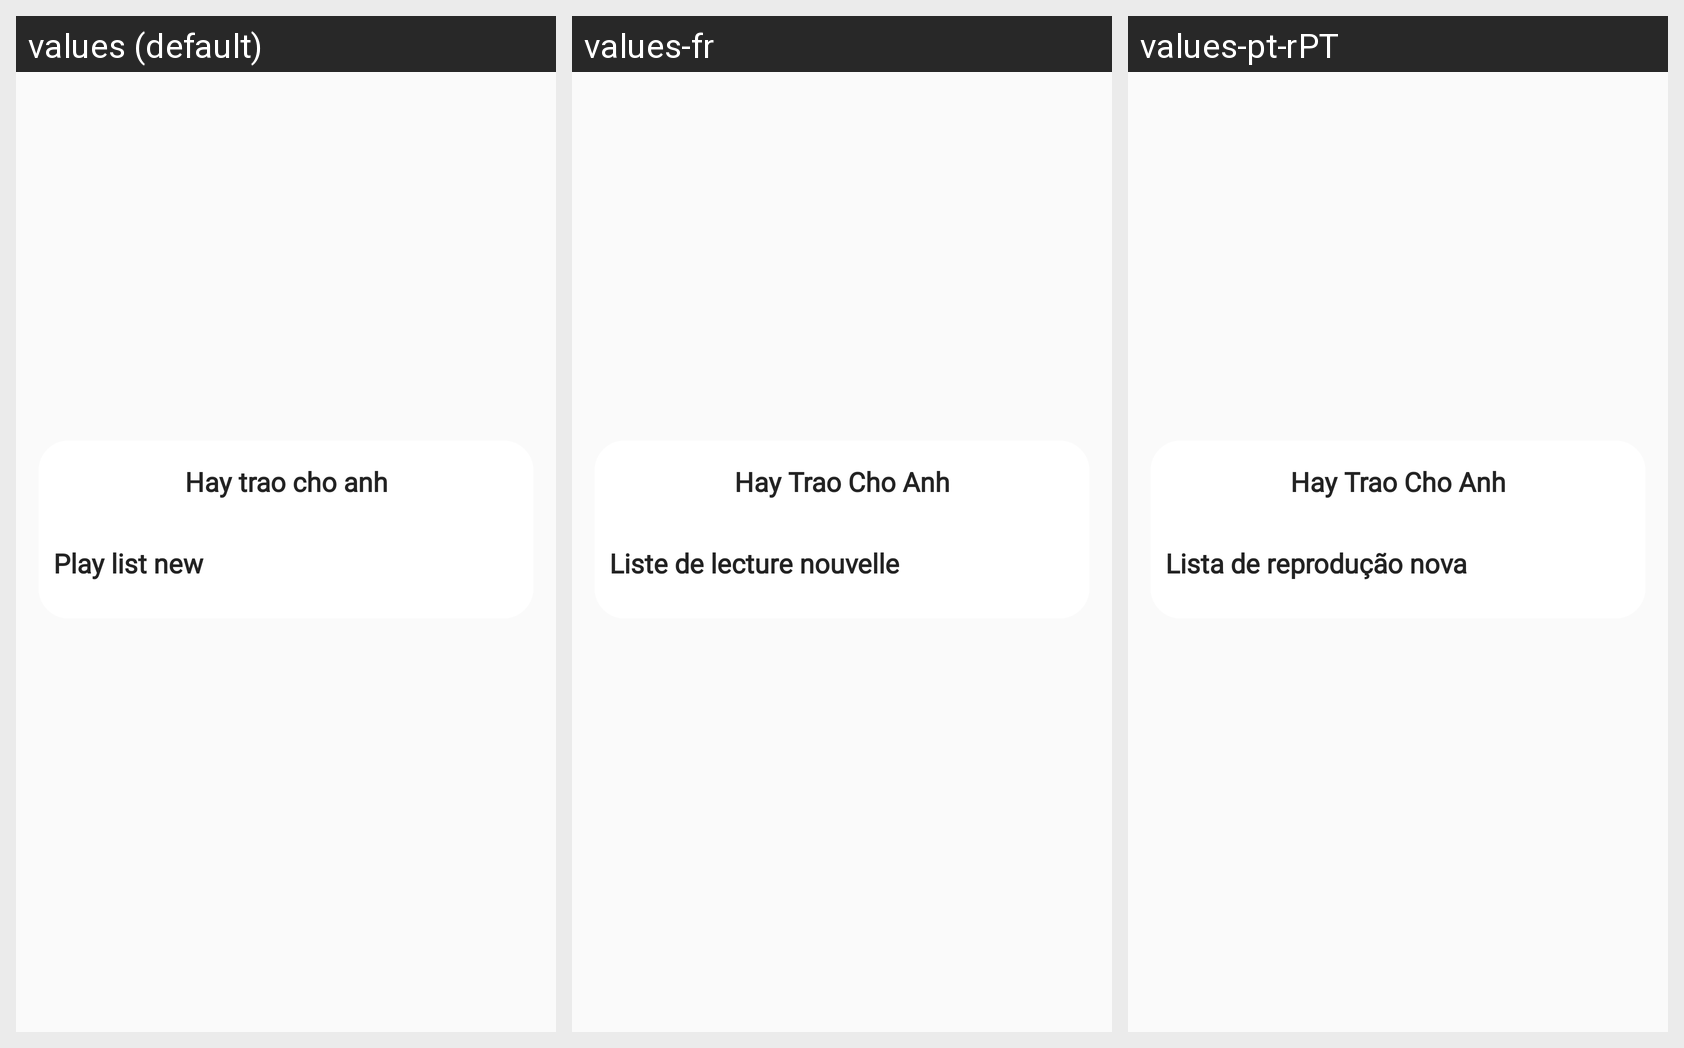

Locale-by-locale string values for the Android screen shown in this grid:
Android screen res/layout/bottonsheet_menu_song.xml rendered under 3 locales, left to right: values (default), values-fr, values-pt-rPT. Device: Nexus 5 (rendered at 1080×1920; each locale shown at half size, 540×960, under a caption strip naming it); theme Theme.AppMusic.
Other locales in the repository, not shown: values-es-rES, values-hi, values-vi.
Strings drawn on this screen, with the default value and each locale's value (text and hints the layout hard-codes, and strings that could not be matched under every locale, appear in the picture but are not listed):

hay_trao_cho_anh
  values: Hay trao cho anh
  values-fr: Hay Trao Cho Anh
  values-pt-rPT: Hay Trao Cho Anh

play_list_new
  values: Play list new
  values-fr: Liste de lecture nouvelle
  values-pt-rPT: Lista de reprodução nova
